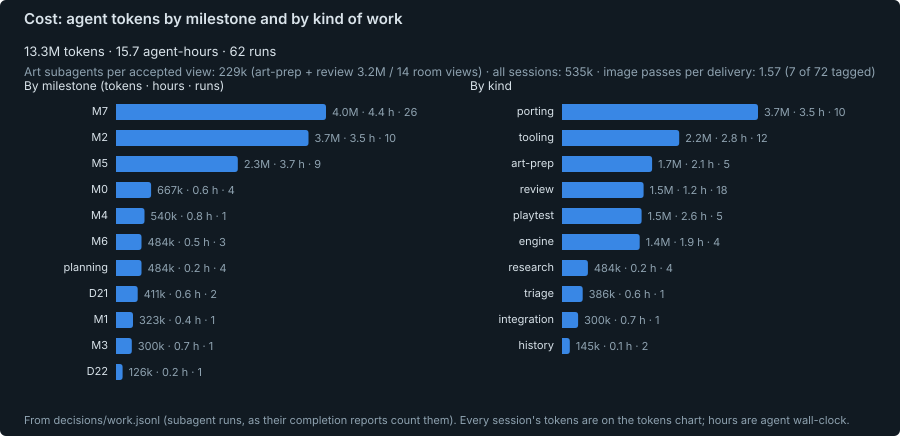

The table this chart was drawn from, first rows:
group, name, runs, tokens, agent_hours
milestone, planning, 4, 483568, 0.24
milestone, M0, 4, 666789, 0.63
milestone, M1, 1, 322569, 0.42
milestone, M2, 10, 3653978, 3.53
milestone, M6, 3, 483673, 0.5
milestone, M3, 1, 300238, 0.72
milestone, M4, 1, 540229, 0.81
milestone, M7, 26, 3985981, 4.44
milestone, M5, 9, 2312669, 3.7
milestone, D21, 2, 411258, 0.55
milestone, D22, 1, 126183, 0.18
kind, research, 4, 483568, 0.24
kind, tooling, 12, 2185267, 2.82
kind, engine, 4, 1448628, 1.86
kind, history, 2, 144661, 0.07
kind, porting, 10, 3653978, 3.53
kind, art-prep, 5, 1680029, 2.13
kind, integration, 1, 300238, 0.72
kind, playtest, 5, 1483329, 2.57
kind, review, 18, 1521474, 1.18
kind, triage, 1, 385963, 0.59
